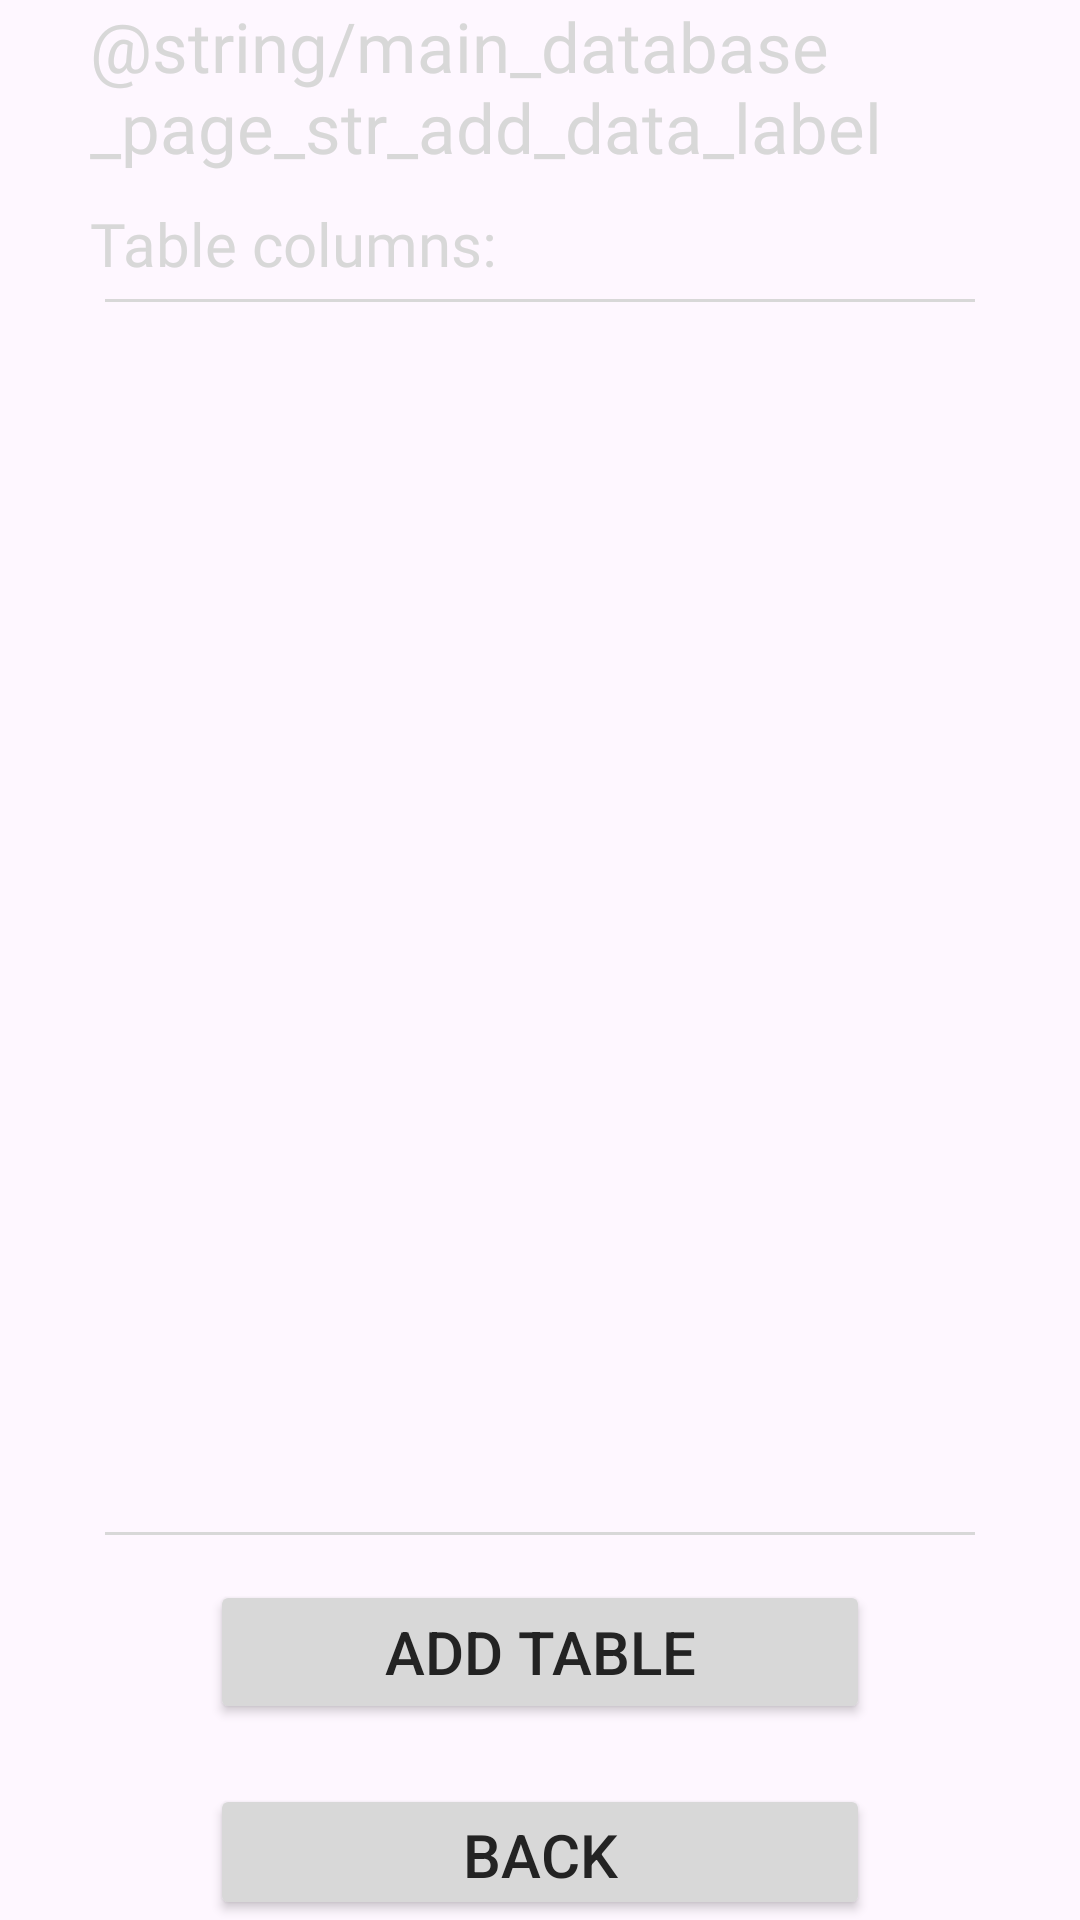

Layout XML and referenced resources for this Android screen:
<!-- AndroidManifest.xml: application theme Theme.OBD_app2 -->
<!-- res/layout/fragment_main_page_database_add_data.xml -->
<?xml version="1.0" encoding="utf-8"?>
<RelativeLayout xmlns:android="http://schemas.android.com/apk/res/android"
    xmlns:tools="http://schemas.android.com/tools"
    android:layout_width="match_parent"
    android:layout_height="match_parent"
    xmlns:app="http://schemas.android.com/apk/res-auto"
    android:gravity="center"
    tools:context=".Main_page_database_add_data">

    <LinearLayout
        android:layout_width="match_parent"
        android:layout_height="wrap_content"
        android:orientation="vertical"
        android:paddingLeft="30dp"
        android:paddingRight="30dp">

        <TextView
            android:id="@+id/main_database_add_data_main_label"
            android:layout_width="wrap_content"
            android:layout_height="wrap_content"
            android:layout_gravity="center"
            android:fontFamily="@font/inter_bold"
            android:text="@string/main_database_page_str_add_data_label"
            android:textColor="@color/gray"
            android:textSize="23sp" />

        <TextView
            android:id="@+id/main_database_add_data_list_label"
            android:layout_width="match_parent"
            android:layout_height="wrap_content"
            android:layout_gravity="start"
            android:layout_marginTop="10dp"
            android:fontFamily="@font/inter_bold"
            android:text="@string/main_home_add_table_page_str_columns_list_label"
            android:textColor="@color/gray"
            android:textSize="20sp" />

        <View
            android:id="@+id/divider_top"
            android:layout_width="match_parent"
            android:layout_height="1dp"
            android:layout_marginStart="5dp"
            android:layout_marginTop="5dp"
            android:layout_marginEnd="5dp"
            android:background="@color/gray" />

        <androidx.recyclerview.widget.RecyclerView
            android:id="@+id/main_database_add_data_columns_list"
            android:layout_width="match_parent"
            android:layout_height="400dp"
            android:layout_marginTop="5dp">

        </androidx.recyclerview.widget.RecyclerView>

        <View
            android:id="@+id/divider_bottom"
            android:layout_width="match_parent"
            android:layout_height="1dp"
            android:layout_marginStart="5dp"
            android:layout_marginTop="5dp"
            android:layout_marginEnd="5dp"
            android:background="@color/gray" />

        <Button
            android:id="@+id/main_database_add_data_add_button"
            app:rippleColor="@color/gray_on_gray"
            android:layout_width="match_parent"
            android:layout_height="wrap_content"
            android:layout_marginLeft="40dp"
            android:layout_marginTop="15dp"
            android:layout_marginRight="40dp"
            android:backgroundTint="@color/gray"
            android:text="@string/main_home_add_table_page_str_button"
            android:textColor="@color/almostblack"
            android:textSize="20sp" />

        <Button
            android:id="@+id/main_database_add_data_back_button"
            app:rippleColor="@color/gray_on_gray"
            android:layout_width="match_parent"
            android:layout_height="wrap_content"
            android:layout_marginLeft="40dp"
            android:layout_marginTop="20dp"
            android:layout_marginRight="40dp"
            android:backgroundTint="@color/gray"
            android:text="@string/main_page_back_button"
            android:textColor="@color/almostblack"
            android:textSize="20sp" />
    </LinearLayout>
</RelativeLayout>
<!-- resources referenced by this layout -->
<resources>
  <color name="almostblack">#232323</color>
  <color name="gray">#FFD8D8D8</color>
  <string name="main_home_add_table_page_str_button">Add table</string>
  <string name="main_home_add_table_page_str_columns_list_label">Table columns:</string>
  <string name="main_page_back_button">Back</string>
  <style name="Theme.OBD_app2" parent="Base.Theme.OBD_app2" />
  <style name="Base.Theme.OBD_app2" parent="Theme.Material3.DayNight.NoActionBar">
          
          
      </style>
</resources>
